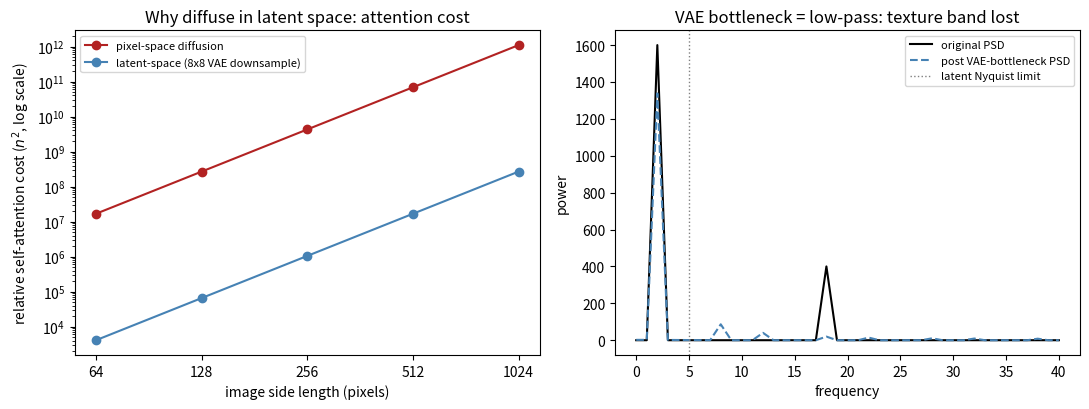

Source code (Python):
import numpy as np
import matplotlib.pyplot as plt

np.random.seed(42)

# ---------- Panel 1: self-attention FLOPs, pixel-space diffusion vs latent-space diffusion ----------
resolutions = np.array([64, 128, 256, 512, 1024])   # H = W, pixel-space image side length
downsample = 8                                       # SD's VAE: 8x spatial downsample per side

n_pixels = resolutions ** 2                          # tokens if you ran diffusion directly on pixels
n_latents = (resolutions // downsample) ** 2         # tokens actually seen by the U-Net in latent space

flops_pixel = n_pixels ** 2                          # self-attention cost ~ O(n^2 * d), d held fixed
flops_latent = n_latents ** 2

fig, axes = plt.subplots(1, 2, figsize=(11, 4.2))

ax = axes[0]
ax.plot(resolutions, flops_pixel, marker="o", color="firebrick", label="pixel-space diffusion")
ax.plot(resolutions, flops_latent, marker="o", color="steelblue", label=f"latent-space ({downsample}x8 VAE downsample)")
ax.set_yscale("log")
ax.set_xscale("log", base=2)
ax.set_xticks(resolutions)
ax.set_xticklabels(resolutions)
ax.set_xlabel("image side length (pixels)")
ax.set_ylabel(r"relative self-attention cost ($n^2$, log scale)")
ax.set_title("Why diffuse in latent space: attention cost")
ax.legend(fontsize=8)

# ---------- Panel 2: the DSP cost of that compression -- VAE bottleneck = low-pass + downsample ----------
n = 80
t = np.linspace(0, 1, n, endpoint=False)
# a synthetic "image row": a coarse structure term plus fine high-frequency texture
signal = np.sin(2 * np.pi * 2 * t) + 0.5 * np.sin(2 * np.pi * 18 * t)  # low-freq shape + high-freq texture

factor = 8  # mirrors the VAE's 8x spatial downsample
# simulate the encoder: anti-alias low-pass (box filter) then decimate -- this is what a real VAE encoder
# approximates by learning to discard information a decoder can't reconstruct anyway
kernel = np.ones(factor) / factor
smoothed = np.convolve(signal, kernel, mode="same")
latent = smoothed[::factor]                     # the compressed "latent" row, 8x fewer samples
recon = np.repeat(latent, factor)               # naive decoder: nearest-neighbor upsample back to n

freqs = np.fft.rfftfreq(n, d=t[1] - t[0])
psd_orig = np.abs(np.fft.rfft(signal)) ** 2
psd_recon = np.abs(np.fft.rfft(recon)) ** 2

ax = axes[1]
ax.plot(freqs, psd_orig, color="black", label="original PSD")
ax.plot(freqs, psd_recon, color="steelblue", linestyle="--", label="post VAE-bottleneck PSD")
ax.axvline(n / (2 * factor), color="gray", linestyle=":", linewidth=1, label="latent Nyquist limit")
ax.set_xlabel("frequency")
ax.set_ylabel("power")
ax.set_title("VAE bottleneck = low-pass: texture band lost")
ax.legend(fontsize=8)

plt.tight_layout()
plt.savefig("graph_DAY_87.png", dpi=120, bbox_inches="tight")
